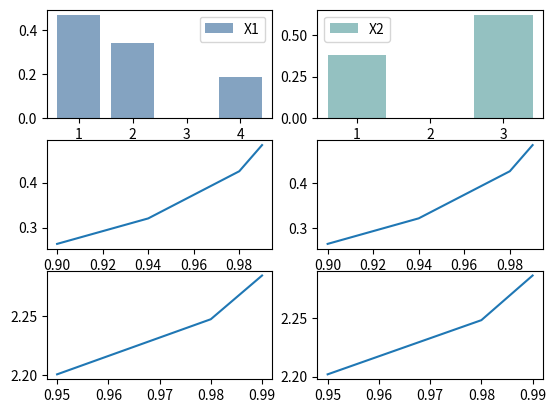

Reproduce this figure in Python.
import numpy as np
import math
import scipy.stats as sts
from collections import Counter
import matplotlib.pyplot as plt

fig, axs = plt.subplots(3, 2)


# Алгоритм получения значений системы дискретных случайных величин
def form_discrete_system(probability_matrix, A, B):
    n, m = probability_matrix.shape
    # Вычисляем суммы qi и lk:
    q = np.sum(probability_matrix, axis=1)
    l = np.zeros(n)
    l[0] = q[0]
    for i in range(1, n):
        l[i] = l[i - 1] + q[i]
    # Находим индекс первой компоненты дискретной величины
    first_index = np.searchsorted(l, np.random.rand())
    # Находим значение первой компоненты дискретной величины
    x1 = A[first_index]
    # Вычисляем сумму rs
    r = np.zeros(m)
    r[0] = probability_matrix[first_index, 0]
    for i in range(1, m):
        r[i] = r[i - 1] + probability_matrix[first_index, i]
    # Находим значение второй компоненты дискретной величины
    second_index = np.searchsorted(r, np.random.rand() * r[-1])
    x2 = B[second_index]
    return x1, x2


############### Статистические исследования полученных величин: ####################

# Эмпирическая матрица вероятностей:
def find_empiric_matrix(n, A, B, probability_matrix):
    empiric_matrix = np.zeros(probability_matrix.shape)
    discrete_values_array = Counter([form_discrete_system(probability_matrix, A, B) for i in range(n)])
    for (x1, x2), counter in discrete_values_array.items():
        first_index = list(A).index(x1)
        second_index = list(B).index(x2)
        empiric_matrix[first_index, second_index] = counter / n
    return empiric_matrix


def draw_histogram(A, B, empiric_matrix):
    x1_probability = np.sum(empiric_matrix, axis=1)
    x2_probability = np.sum(empiric_matrix, axis=0)
    axs[0][0].bar(A, x1_probability, color=(0.2, 0.4, 0.6, 0.6))
    axs[0][1].bar(B, x2_probability, color=(0.3, 0.6, 0.6, 0.6))
    axs[0][0].legend(['X1'])
    axs[0][1].legend(['X2'])


def point_estimate_M(X, n):
    return math.fsum(X) / n


def point_estimate_D(X, n, M_estimate):
    return 1 / (n - 1) * math.fsum(list(map(lambda xi: (xi - M_estimate) ** 2, X)))


def intervals_for_M(n, D_estimate, M_estimate, i):
    tt = sts.t(n)
    arr = tt.rvs(1000000)
    delta1 = sts.mstats.mquantiles(arr, prob=0.9) * math.sqrt(D_estimate / (n - 1))
    delta2 = sts.mstats.mquantiles(arr, prob=0.94) * math.sqrt(D_estimate / (n - 1))
    delta3 = sts.mstats.mquantiles(arr, prob=0.98) * math.sqrt(D_estimate / (n - 1))
    delta4 = sts.mstats.mquantiles(arr, prob=0.99) * math.sqrt(D_estimate / (n - 1))
    interval_for_m_1 = [M_estimate - delta1[0], M_estimate + delta1[0]]
    print("Доверительный интервал для мат. ожидания при доверительной вероятности 0.9 и n = " + str(n) + ": " + str(
        interval_for_m_1))
    interval_for_m_2 = [M_estimate - delta2[0], M_estimate + delta2[0]]
    print(
        "Доверительный интервал для мат. ожидания при доверительной вероятности 0.94 и n = " + str(n) + ": " + str(
            interval_for_m_2))
    interval_for_m_3 = [M_estimate - delta3[0], M_estimate + delta3[0]]
    print(
        "Доверительный интервал для мат. ожидания при доверительной вероятности 0.98 и n = " + str(n) + ": " + str(
            interval_for_m_3))
    interval_for_m_4 = [M_estimate - delta4[0], M_estimate + delta4[0]]
    print(
        "Доверительный интервал для мат. ожидания при доверительной вероятности 0.99 и n = " + str(n) + ": " + str(
            interval_for_m_4))
    # m+delta-m+delta=2delta
    axs[1][i].plot([0.9, 0.94, 0.98, 0.99], [2 * delta1, 2 * delta2, 2 * delta3, 2 * delta4])
    return [interval_for_m_1, interval_for_m_2, interval_for_m_3, interval_for_m_4]


def intervals_for_D(n, d, m, i):
    CHI2 = sts.chi2(n - 1)
    arr = CHI2.rvs(1000000)
    delta1 = sts.mstats.mquantiles(arr, prob=[0.025, 0.975])
    delta2 = sts.mstats.mquantiles(arr, prob=[0.01, 0.99])
    delta3 = sts.mstats.mquantiles(arr, prob=[0.005, 0.995])
    interval_for_d_1 = [d - (n - 1) * d / delta1[1], d + (n - 1) * d / delta1[0]]
    print("Доверительный интервал для дисперсии при доверительной вероятности 0.9 и n = " + str(n) + ": " + str(
        interval_for_d_1))
    interval_for_d_2 = [d - (n - 1) * d / delta2[1], d + (n - 1) * d / delta2[0]]
    print(
        "Доверительный интервал для дисперсии при доверительной вероятности 0.94 и n = " + str(n) + ": " + str(
            interval_for_d_2))
    interval_for_d_3 = [d - (n - 1) * d / delta3[1], d + (n - 1) * d / delta3[0]]
    print(
        "Доверительный интервал для дисперсии при доверительной вероятности 0.98 и n = " + str(n) + ": " + str(
            interval_for_d_3))
    # m+delta-m+delta=2delta
    axs[2][i].plot([0.95, 0.98, 0.99],
                   [interval_for_d_1[1] - interval_for_d_1[0], interval_for_d_2[1] - interval_for_d_2[0],
                    interval_for_d_3[1] - interval_for_d_3[0]])
    return [interval_for_d_1, interval_for_d_2, interval_for_d_3]


def find_correlation(M_x1, M_x2, D_x1, D_x2, empiric_matrix, A, B):
    M_x1_x2 = 0
    for i in range(empiric_matrix.shape[0]):
        for j in range(empiric_matrix.shape[1]):
            M_x1_x2 += A[i] * B[j] * empiric_matrix[i, j]
    return (M_x1_x2 - M_x1 * M_x2) / math.sqrt(D_x1) * math.sqrt(D_x2)


def pearson_criterion(theoretical_matrix, empiric_matrix, n):
    chi2 = n * np.sum((empiric_matrix - theoretical_matrix) ** 2 / theoretical_matrix)
    chi2_value = sts.chi2.ppf(0.95, theoretical_matrix.size - 1)
    return chi2 < chi2_value


if __name__ == '__main__':
    P = np.array([[0.2, 0.3], [0.1, 0.2], [0.1, 0.1]])
    A = np.array([1, 2, 4])
    B = np.array([1, 3])
    print('Теоретическая матрица:')
    print(P)
    print('Эмпирическая матрица (для n = 10):')
    print(find_empiric_matrix(10, A, B, P))
    print('Эмпирическая матрица (для n = 100):')
    empiric_matrix = find_empiric_matrix(100, A, B, P)
    print(empiric_matrix)
    print('Эмпирическая матрица (для n = 1000):')
    print(find_empiric_matrix(1000, A, B, P))
    draw_histogram(A, B, empiric_matrix)

    n = 100
    X = [form_discrete_system(P, A, B) for i in range(n)]
    x1 = [X[i][0] for i in range(n)]
    x2 = [X[i][1] for i in range(n)]
    print('Точечные оценки:')
    print('Точечные оценки мат. ожидания:')
    M_x1 = point_estimate_M(x1, n)
    M_x2 = point_estimate_M(x2, n)
    print('Для x1: ' + str(M_x1))
    print('Для x2: ' + str(M_x2))
    print('Точечные оценки дисперсии:')
    D_x1 = point_estimate_D(x1, n, M_x1)
    D_x2 = point_estimate_D(x2, n, M_x2)
    print('Для x1: ' + str(D_x1))
    print('Для x2: ' + str(D_x2))
    print('Интервальные оценки:')
    print('Интервальные оценки для мат. ожидания:')
    print('Для x1:')
    intervals_for_M(n, D_x1, M_x1, 0)
    print('Для x2:')
    intervals_for_M(n, D_x1, M_x2, 1)
    print('Интервальные оценки для дисперсии:')
    print('Для x1:')
    intervals_for_D(n, D_x1, M_x1, 0)
    print('Для x2:')
    intervals_for_D(n, D_x1, M_x2, 1)
    print('Коэффициент корреляции:')
    print(find_correlation(M_x1, M_x1, D_x1, D_x2, empiric_matrix, A, B))
    if pearson_criterion(P, empiric_matrix, n):
        print('Фактические данные не противоречат ожидаемым по критерию Пирсона.')
    plt.show()
